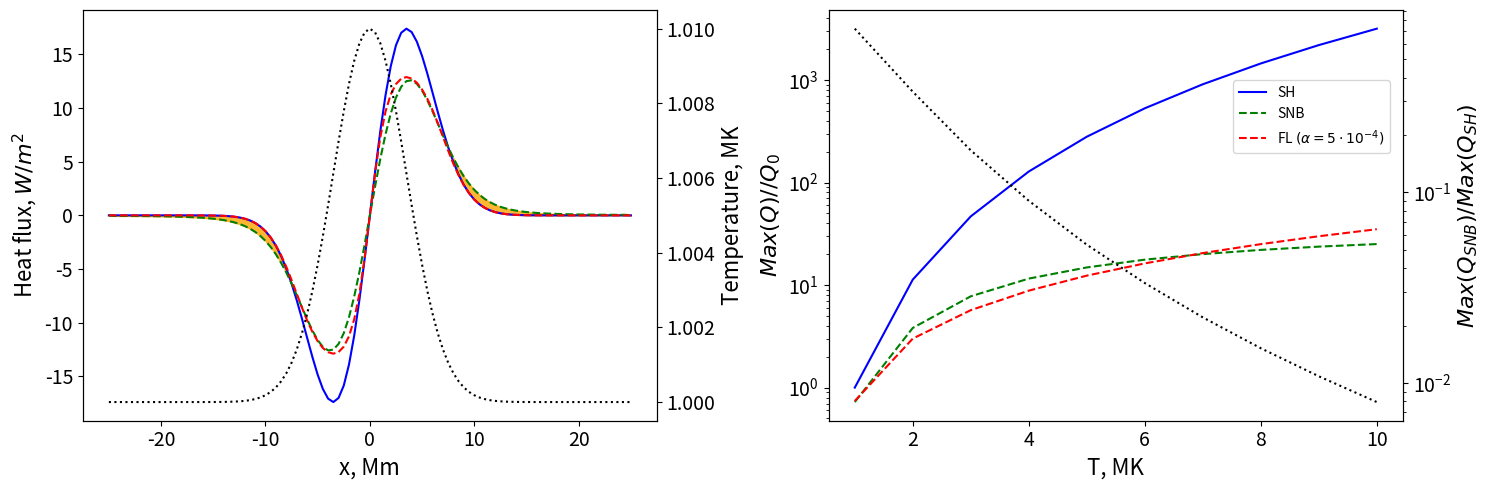

Recreate this plot in Python.
import warnings
import numpy as np
import matplotlib.pyplot as plt
from scipy.constants import Boltzmann as kb
from scipy.constants import electron_mass as me
warnings.filterwarnings('ignore')


###############################################################################
# Detemine the function to calculate heat flux
###############################################################################


# Thomas algorithm
def thomas(a, b, c, d):
    ac = np.copy(a)
    bc = np.copy(b)
    cc = np.copy(c)
    dc = np.copy(d)
    x = np.zeros(a.size)
    for i in np.arange(1, a.size):
        tmp = ac[i] / bc[i-1]
        bc[i] -= tmp * cc[i-1]
        dc[i] -= tmp * dc[i-1]

    x[-1] = dc[-1] / bc[-1]
    for i in np.arange(a.size-2, -1, -1):
        x[i] = (dc[i] - cc[i] * x[i+1]) / bc[i]
    return x


def snb(T0, n0):
    # Plasma parameters
    n_e = 0.5 * n0

    # Set up grid
    Nx = 100
    xmax = 25e6
    xmin = -xmax

    dx = (xmax - xmin) / Nx
    x_grid_b = np.linspace(xmin, xmax, Nx+1)
    x_grid_c = 0.5 * (x_grid_b[1:] + x_grid_b[:-1])

    # Initial temperature profile
    T_max = T0 * 0.01
    T_scale = 5e6
    Te_c = T0 + T_max * np.exp(-(x_grid_c / T_scale)**2)
    Te_b = T0 + T_max * np.exp(-(x_grid_b / T_scale)**2)

    # Set up energy groups for SNB
    ng = 50
    emin = 0.0
    # Max energy group
    emax = 20 * T0  # Kelvin

    e_grid_b = np.linspace(emin, emax, ng+1)
    e_grid_c = 0.5 * (e_grid_b[1:] + e_grid_b[:-1])

    # Calculate thermal speed and Spitzer Harm conductivity
    vt_b = np.sqrt(2 * kb * Te_b / me)
    # Common solar SH approximation
    kappa_SH_b = 1.e-11 * Te_b**2.5

    # Zero flux at boundaries
    grad_T_b = np.concatenate(
        [np.zeros(1), (Te_c[1:] - Te_c[:-1]) / dx, np.zeros(1)])

    # Spitzer Harm heat flux
    Q_SH_B = -grad_T_b * kappa_SH_b

    # Source term for SNB energy groups
    source_term = np.zeros([Nx, ng])

    # Weights for SNB groups
    weight = np.zeros([Nx+1, ng])

    def weight_fn(x):
        return - np.exp(-x) * (x**4 + 4.0 * x**3 + 12 * x**2 + 24 * x + 24)

    for i in range(ng):
        xm = e_grid_b[i] / Te_b[:]
        x = e_grid_b[i+1] / Te_b[:]
        weight[:, i] = (weight_fn(x) - weight_fn(xm)) / 24

    # Now set up source term
    for i in range(ng):
        div_Ug = (Q_SH_B[1:] * weight[1:, i] -
                  Q_SH_B[:-1] * weight[:-1, i]) / dx
        source_term[:, i] = -div_Ug * dx**2

    # Now need so solve for corrected flux
    H_g = np.zeros([Nx, ng])
    grad_H_g = np.zeros([Nx+1, ng])

    a = np.zeros(Nx)
    b = np.zeros(Nx)
    c = np.zeros(Nx)

    # Simple mfp from (Arber et al. 2023)
    lambda_e_b = 5.5e7 * Te_b**2 / n_e

    lambda_g_b = np.zeros([Nx+1, ng])
    lambda_g_c = np.zeros([Nx, ng])

    for i in range(ng):
        lambda_g_b[:, i] = lambda_e_b * (e_grid_c[i] / Te_b)**2

    lambda_g_c = 0.5 * (lambda_g_b[1:] + lambda_g_b[:-1])

    # Solve linear systems
    for i in range(ng):
        a = - lambda_g_b[1:, i] / 3.0
        c = - lambda_g_b[0:-1, i] / 3.0
        b = dx**2 / lambda_g_c[:, i]
        b = b - a - c

        H_g = thomas(a, b, c, source_term[:, i])
        grad_H_g[1:-1, i] = (H_g[1:] - H_g[:-1]) / dx

    grad_H = np.sum(grad_H_g * lambda_g_b, axis=1) / 3

    # Resulting SHB heat flux
    Q_SNB = Q_SH_B - grad_H

    # FL heat flux
    alpha = 0.0005  # Flux limiter value
    q_fs = n_e * vt_b * kb * Te_b
    q_fs_l = alpha * q_fs
    Q_lim_l = q_fs_l * Q_SH_B / np.sqrt(abs(Q_SH_B)**2 + q_fs_l**2)

    return (x_grid_b / 1e6, Q_SH_B, Q_SNB, Q_lim_l, Te_b, q_fs)


###############################################################################
# Heat fluxes calculation
#
# T0 specified in Kelvin
# n0 is total (ion + electron) number density, specified in 1/m^3
###############################################################################
def plot_heat_flux(T0=1e6, n0=1e15):

    fig, axs = plt.subplots(1, 2, figsize=(15, 5))

    # Plot heat fluxes
    ax = axs[0]

    x, Q_SH_B, Q_SNB, Q_lim_l, Te, _ = snb(T0, n0)

    ax.plot(x, Q_SH_B, label=r"SH", linestyle='solid', color='blue')
    ax.plot(x, Q_SNB, label=r"SNB", linestyle='dashed', color='green')
    ax.plot(x, Q_lim_l, label=r"FL $\left(\alpha=5\cdot10^{-4}\right)$",
            linestyle='dashed', color='red')

    # Highlight the preeating region
    x_p = x[np.abs((Q_SNB - Q_SH_B) / Q_SH_B) < 1e-2]
    x_l = x_p[0]
    x_r = x_p[-1]
    ax.fill_between(x[x < x_l], Q_SH_B[x < x_l], Q_SNB[x < x_l], alpha=0.8,
                    color='orange')
    ax.fill_between(x[x > x_r], Q_SH_B[x > x_r], Q_SNB[x > x_r], alpha=0.8,
                    color='orange')

    ax.set_xlabel('x, Mm', fontsize=16)
    ax.set_ylabel(r'Heat flux, $W/m^{2}$', fontsize=16)
    ax.tick_params(axis='both', which='major', labelsize=14)

    # Plot temperature perturbation
    ax = ax.twinx()
    ax.plot(x, Te/1e6, linestyle='dotted', color='black')
    ax.set_ylabel(r'Temperature, MK', fontsize=16)
    ax.tick_params(axis='both', which='major', labelsize=14)

    # Plot dependence of maximum heat flux on temperture
    ax = axs[1]
    q_sh = []
    q_fs = []
    q_snb = []
    q_fl = []

    Ts = np.arange(1e6, 10e6 + 1, 1e6)
    for T0 in Ts:
        x, Q_SH_B, Q_SNB, Q_lim_l, _, Q_FS = snb(T0, n0)
        q_sh.append(Q_SH_B.max())
        q_fs.append(Q_FS.max())
        q_fl.append(Q_lim_l.max())
        q_snb.append(Q_SNB.max())

    # We measure heat flux in units of heat flux at minimal temperature
    scale = q_sh[0]
    ax.plot(Ts/1e6, np.array(q_sh)/scale, label=r"SH", linestyle='solid',
            color='blue')
    ax.plot(Ts/1e6, np.array(q_snb)/scale, label=r"SNB", linestyle='dashed',
            color='green')
    ax.plot(Ts/1e6, np.array(q_fl)/scale,
            label=r"FL $\left(\alpha=5\cdot10^{-4}\right)$",
            linestyle='dashed', color='red')

    ax.set_xlabel('T, MK', fontsize=16)
    ax.set_ylabel(r"$Max\left(Q\right)//Q_0$", fontsize=16)
    ax.set_yscale('log')
    ax.tick_params(axis='both', which='major', labelsize=14)
    ax.legend(loc='center right', bbox_to_anchor=(0.99, 0.74))

    # Plot relation between SNB and SH fluxes
    ax = ax.twinx()
    scale = q_sh
    ax.plot(Ts/1e6, np.array(q_snb)/scale, linestyle='dotted', color='black')

    ax.set_xlabel('T, MK', fontsize=16)
    ax.set_ylabel(r"$Max\left(Q_{SNB}\right)/Max\left(Q_{SH}\right)$", fontsize=16)
    ax.set_yscale('log')
    ax.tick_params(axis='both', which='major', labelsize=14)

    fig.tight_layout()

    fig.savefig('./fluxes.pdf')


if __name__ == '__main__':
    plot_heat_flux()
